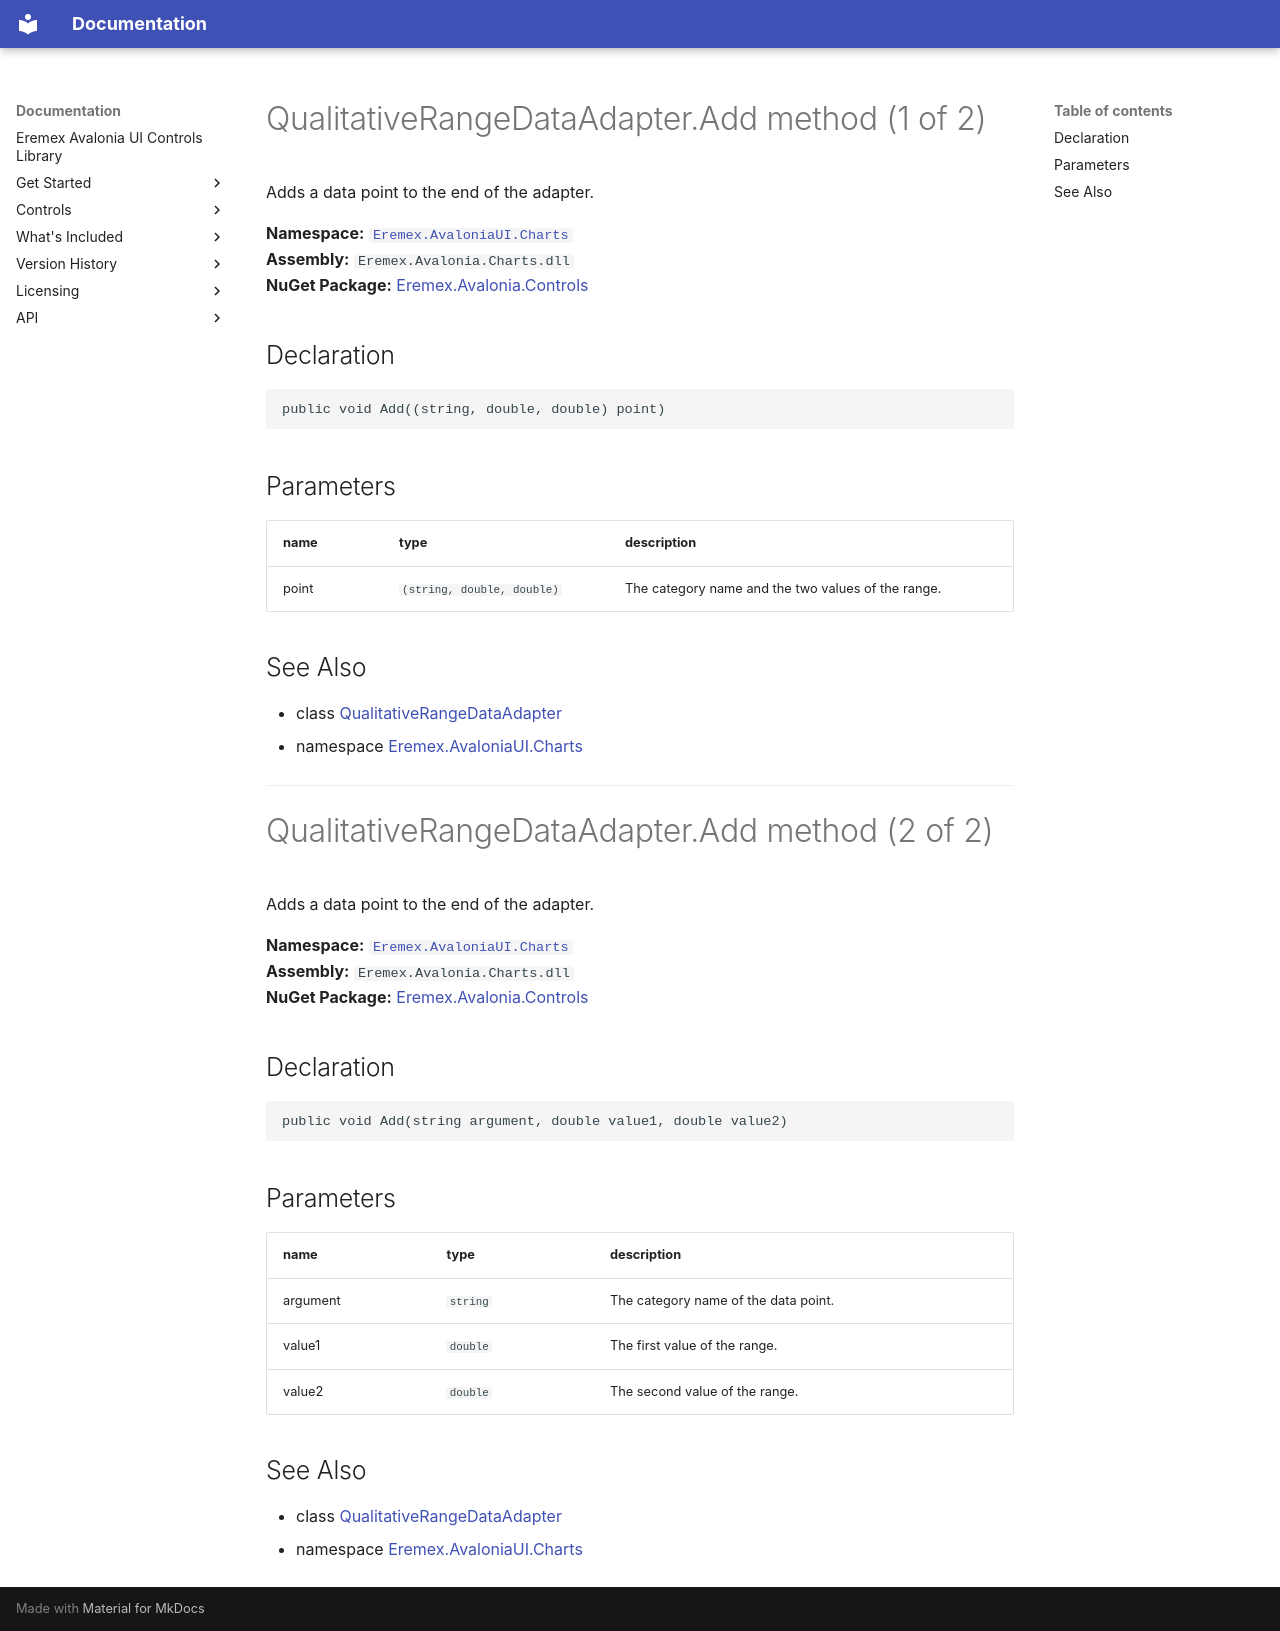

repository: Eremex/controls-doc · page: API/Eremex.AvaloniaUI.Charts/QualitativeRangeDataAdapter/Add/index.html · generator: mkdocs

# QualitativeRangeDataAdapter.Add method (1 of 2)

Adds a data point to the end of the adapter.

**Namespace:** [`Eremex.AvaloniaUI.Charts`](../index.md)  
**Assembly:** `Eremex.Avalonia.Charts.dll`  
**NuGet Package:** [Eremex.Avalonia.Controls](https://www.nuget.org/packages/Eremex.Avalonia.Controls)

## Declaration

```csharp
public void Add((string, double, double) point)
```

## Parameters

| name | type | description |
| --- | --- | --- |
| point | `(string, double, double)` | The category name and the two values of the range. |

## See Also

* class [QualitativeRangeDataAdapter](../QualitativeRangeDataAdapter.md)
* namespace [Eremex.AvaloniaUI.Charts](../index.md)

---

# QualitativeRangeDataAdapter.Add method (2 of 2)

Adds a data point to the end of the adapter.

**Namespace:** [`Eremex.AvaloniaUI.Charts`](../index.md)  
**Assembly:** `Eremex.Avalonia.Charts.dll`  
**NuGet Package:** [Eremex.Avalonia.Controls](https://www.nuget.org/packages/Eremex.Avalonia.Controls)

## Declaration

```csharp
public void Add(string argument, double value1, double value2)
```

## Parameters

| name | type | description |
| --- | --- | --- |
| argument | `string` | The category name of the data point. |
| value1 | `double` | The first value of the range. |
| value2 | `double` | The second value of the range. |

## See Also

* class [QualitativeRangeDataAdapter](../QualitativeRangeDataAdapter.md)
* namespace [Eremex.AvaloniaUI.Charts](../index.md)

<!-- DO NOT EDIT: generated by xmldocmd for Eremex.Avalonia.Charts.dll -->
